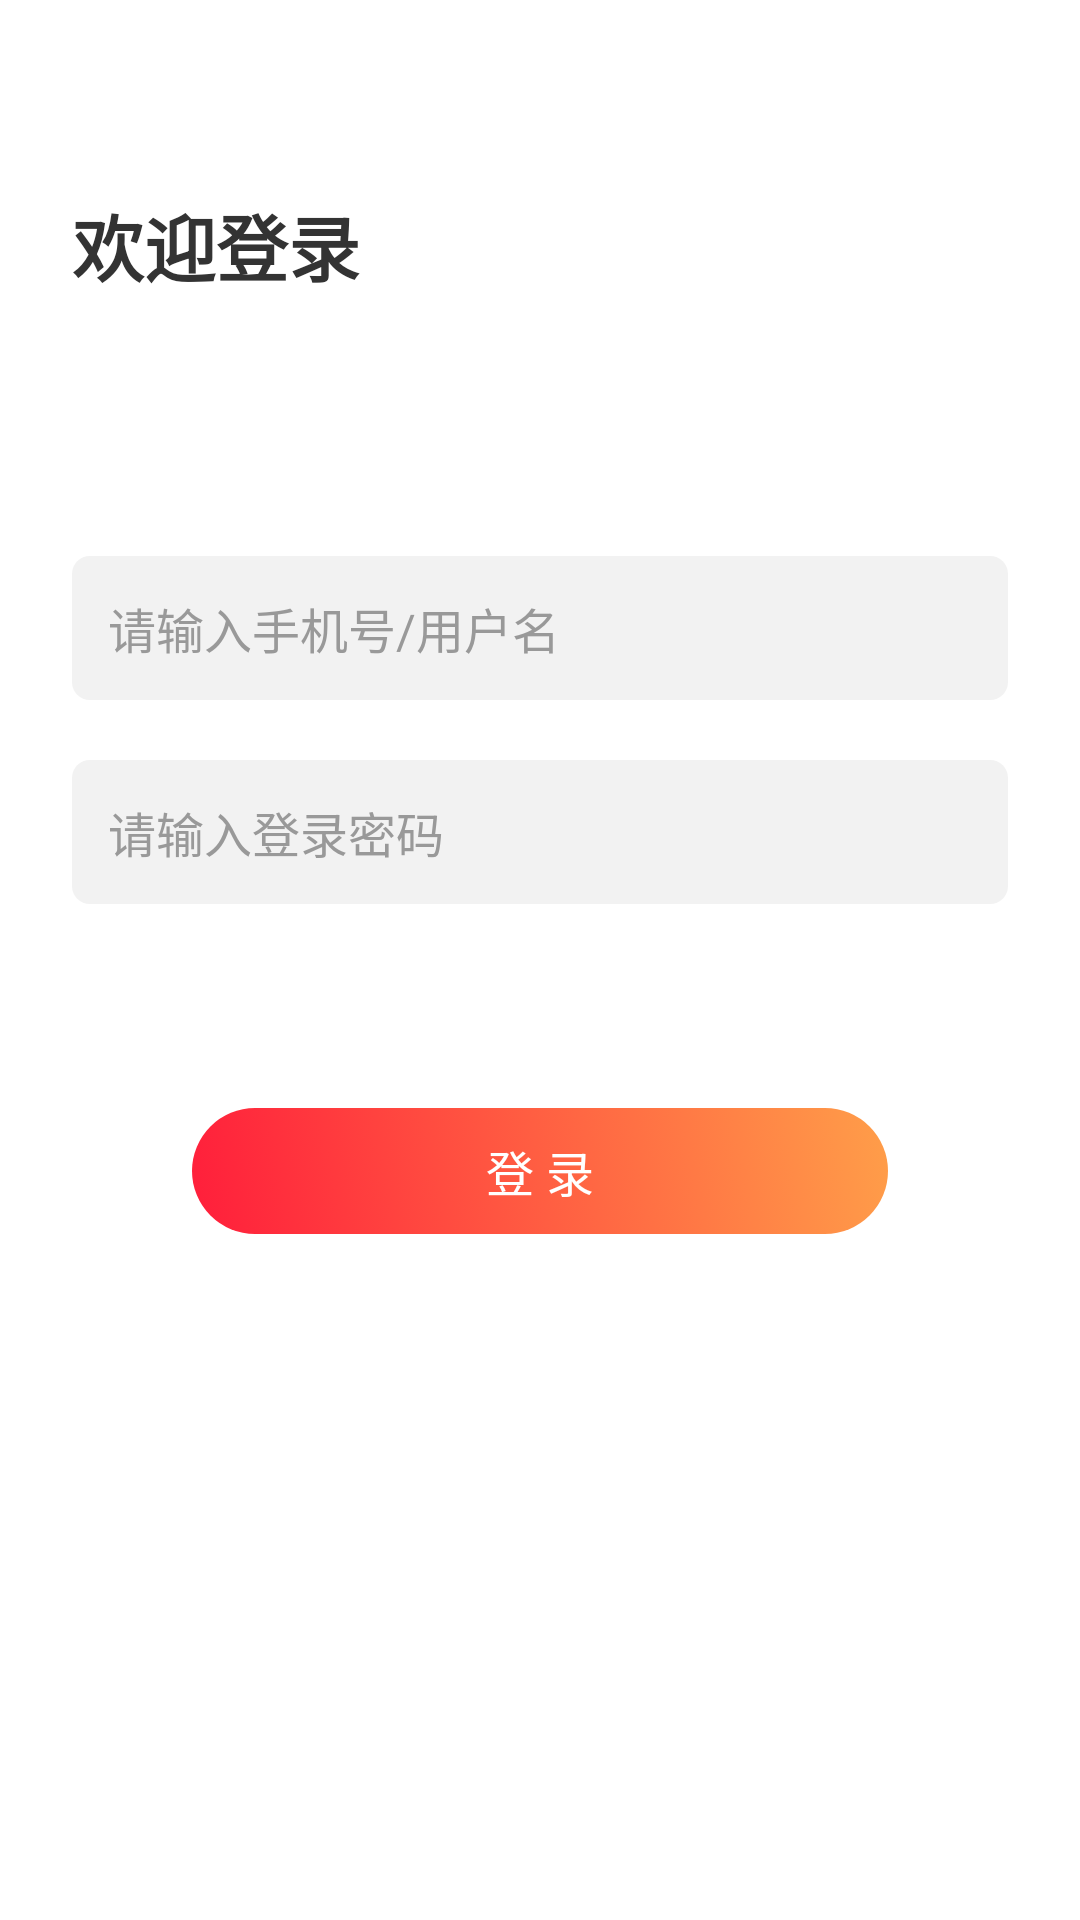

Reconstruct the res/layout file that produces this screen, plus the resources it refers to.
<!-- AndroidManifest.xml: application theme AppTheme -->
<!-- res/layout/activity_login.xml -->
<?xml version="1.0" encoding="utf-8"?>
<android.support.constraint.ConstraintLayout
    xmlns:android="http://schemas.android.com/apk/res/android"
    xmlns:app="http://schemas.android.com/apk/res-auto"
    xmlns:tools="http://schemas.android.com/tools"
    android:layout_width="match_parent"
    android:layout_height="match_parent"
    android:background="@color/white"
    android:fitsSystemWindows="true">

    <TextView
        android:id="@+id/tv_title"
        style="@style/main_font_black.bold"
        android:layout_marginStart="24dp"
        android:text="@string/welcome_sign_in"
        android:textSize="24sp"
        app:layout_constraintStart_toStartOf="parent"
        app:layout_constraintTop_toTopOf="@+id/guideline3" />

    <TextView
        android:id="@+id/tv_title_sub"
        style="@style/main_font_gray.small"
        android:layout_marginTop="2dp"
        app:layout_constraintStart_toStartOf="@+id/tv_title"
        app:layout_constraintTop_toBottomOf="@+id/tv_title" />

    <EditText
        android:id="@+id/edit_username"
        style="@style/edit_black_blue"
        android:layout_marginStart="20dp"
        android:layout_marginTop="64dp"
        android:layout_marginEnd="20dp"
        android:hint="@string/login_user_hint"
        android:maxLength="20"
        android:lines="1"
        app:layout_constraintEnd_toEndOf="parent"
        app:layout_constraintStart_toStartOf="parent"
        app:layout_constraintTop_toBottomOf="@+id/tv_title_sub" />

    <EditText
        android:id="@+id/edit_password"
        style="@style/edit_black_blue"
        android:layout_marginStart="20dp"
        android:layout_marginTop="12dp"
        android:layout_marginEnd="20dp"
        android:hint="@string/input_password"
        android:inputType="textPassword"
        android:maxLength="20"
        android:singleLine="true"
        app:layout_constraintEnd_toEndOf="parent"
        app:layout_constraintStart_toStartOf="parent"
        app:layout_constraintTop_toBottomOf="@+id/edit_username" />

    <TextView
        android:id="@+id/tv_log_in"
        style="@style/btn_gradient_red_large"
        android:layout_width="0dp"
        android:layout_height="42dp"
        android:layout_marginStart="64dp"
        android:layout_marginTop="64dp"
        android:layout_marginEnd="64dp"
        android:enabled="true"
        android:text="@string/sign_in"
        android:textSize="16sp"
        app:layout_constraintEnd_toEndOf="parent"
        app:layout_constraintStart_toStartOf="parent"
        app:layout_constraintTop_toBottomOf="@+id/edit_password" />

    <android.support.constraint.Guideline
        android:id="@+id/guideline3"
        android:layout_width="wrap_content"
        android:layout_height="wrap_content"
        android:orientation="horizontal"
        app:layout_constraintGuide_percent="0.1" />

</android.support.constraint.ConstraintLayout>
<!-- resources referenced by this layout -->
<resources>
  <color name="white">#FFFFFF</color>
  <string name="input_password">请输入登录密码</string>
  <string name="login_user_hint">请输入手机号/用户名</string>
  <string name="sign_in">登 录</string>
  <string name="welcome_sign_in">欢迎登录</string>
  <style name="btn_gradient_red_large" parent="btn_gradient_red">
          <item name="android:layout_width">135dp</item>
          <item name="android:layout_height">32dp</item>
          <item name="android:textSize">14sp</item>
      </style>
  <style name="edit_black_blue">
          <item name="android:layout_width">match_parent</item>
          <item name="android:layout_height">56dp</item>
          <item name="android:background">@drawable/shape_edit_bg_blue</item>
          <item name="android:paddingStart">16dp</item>
          <item name="android:paddingEnd">16dp</item>
          <item name="android:gravity">center_vertical</item>
          <item name="android:textColor">@color/font_main_black</item>
          <item name="android:textColorHint">@color/font_sub1</item>
          <item name="android:textSize">16sp</item>
      </style>
  <style name="main_font_black.bold">
          <item name="android:layout_width">wrap_content</item>
          <item name="android:layout_height">wrap_content</item>
          <item name="android:textStyle">bold</item>
          <item name="android:textColor">@color/font_main_black</item>
          <item name="android:textSize">15sp</item>
      </style>
  <style name="main_font_gray.small">
          <item name="android:layout_width">wrap_content</item>
          <item name="android:layout_height">wrap_content</item>
          <item name="android:textSize">12sp</item>
      </style>
  <style name="AppTheme" parent="Theme.AppCompat.Light.NoActionBar">
          
          <item name="colorPrimary">@color/colorPrimary</item>
          <item name="colorPrimaryDark">@color/colorPrimaryDark</item>
          <item name="colorAccent">@color/colorAccent</item>
      </style>
  <style name="btn_gradient_red">
          <item name="android:layout_width">120dp</item>
          <item name="android:layout_height">30dp</item>
          <item name="android:gravity">center</item>
          <item name="android:textColor">@color/font_main_white</item>
          <item name="android:background">@drawable/selector_bg_btn_gradient_red</item>
          <item name="android:textSize">13sp</item>
      </style>
  <!-- drawable shape_edit_bg_blue (drawable) -->
  <?xml version="1.0" encoding="utf-8"?>
  <selector xmlns:android="http://schemas.android.com/apk/res/android">
  
      <item android:state_focused="true">
  
          <shape>
              <solid android:color="@color/bg_gray" />
              <corners android:radius="@dimen/bg_edt_corner" />
              <stroke android:color="@color/fn_primary" android:width="2dp" />
          </shape>
  
      </item>
  
      <item android:state_focused="false">
          <layer-list>
              <item android:bottom="4dp" android:left="4dp" android:right="4dp" android:top="4dp">
                  <shape>
                      <solid android:color="@color/bg_gray" />
                      <corners android:radius="@dimen/bg_edt_corner" />
                  </shape>
              </item>
          </layer-list>
      </item>
  
  </selector>
  <color name="font_main_black">#333333</color>
  <color name="font_sub1">#999999</color>
  <color name="colorPrimary">#d90000</color>
  <color name="colorPrimaryDark">#d90000</color>
  <color name="colorAccent">#D81B60</color>
  <color name="font_main_white">#ffffff</color>
  <color name="bg_gray">#f2f2f2</color>
  <dimen name="bg_edt_corner">6dp</dimen>
  <color name="fn_primary">#508cee</color>
  <color name="gradient_red_a">#d90000</color>
  <color name="gradient_orange_a">#ff6719</color>
  <color name="btn_main_d">#ffd0d0</color>
  
      // 次要按钮
  
  
      //文字按钮
  <color name="gradient_red">#ff1e3b</color>
  <color name="gradient_orange">#ff9e49</color>
</resources>
